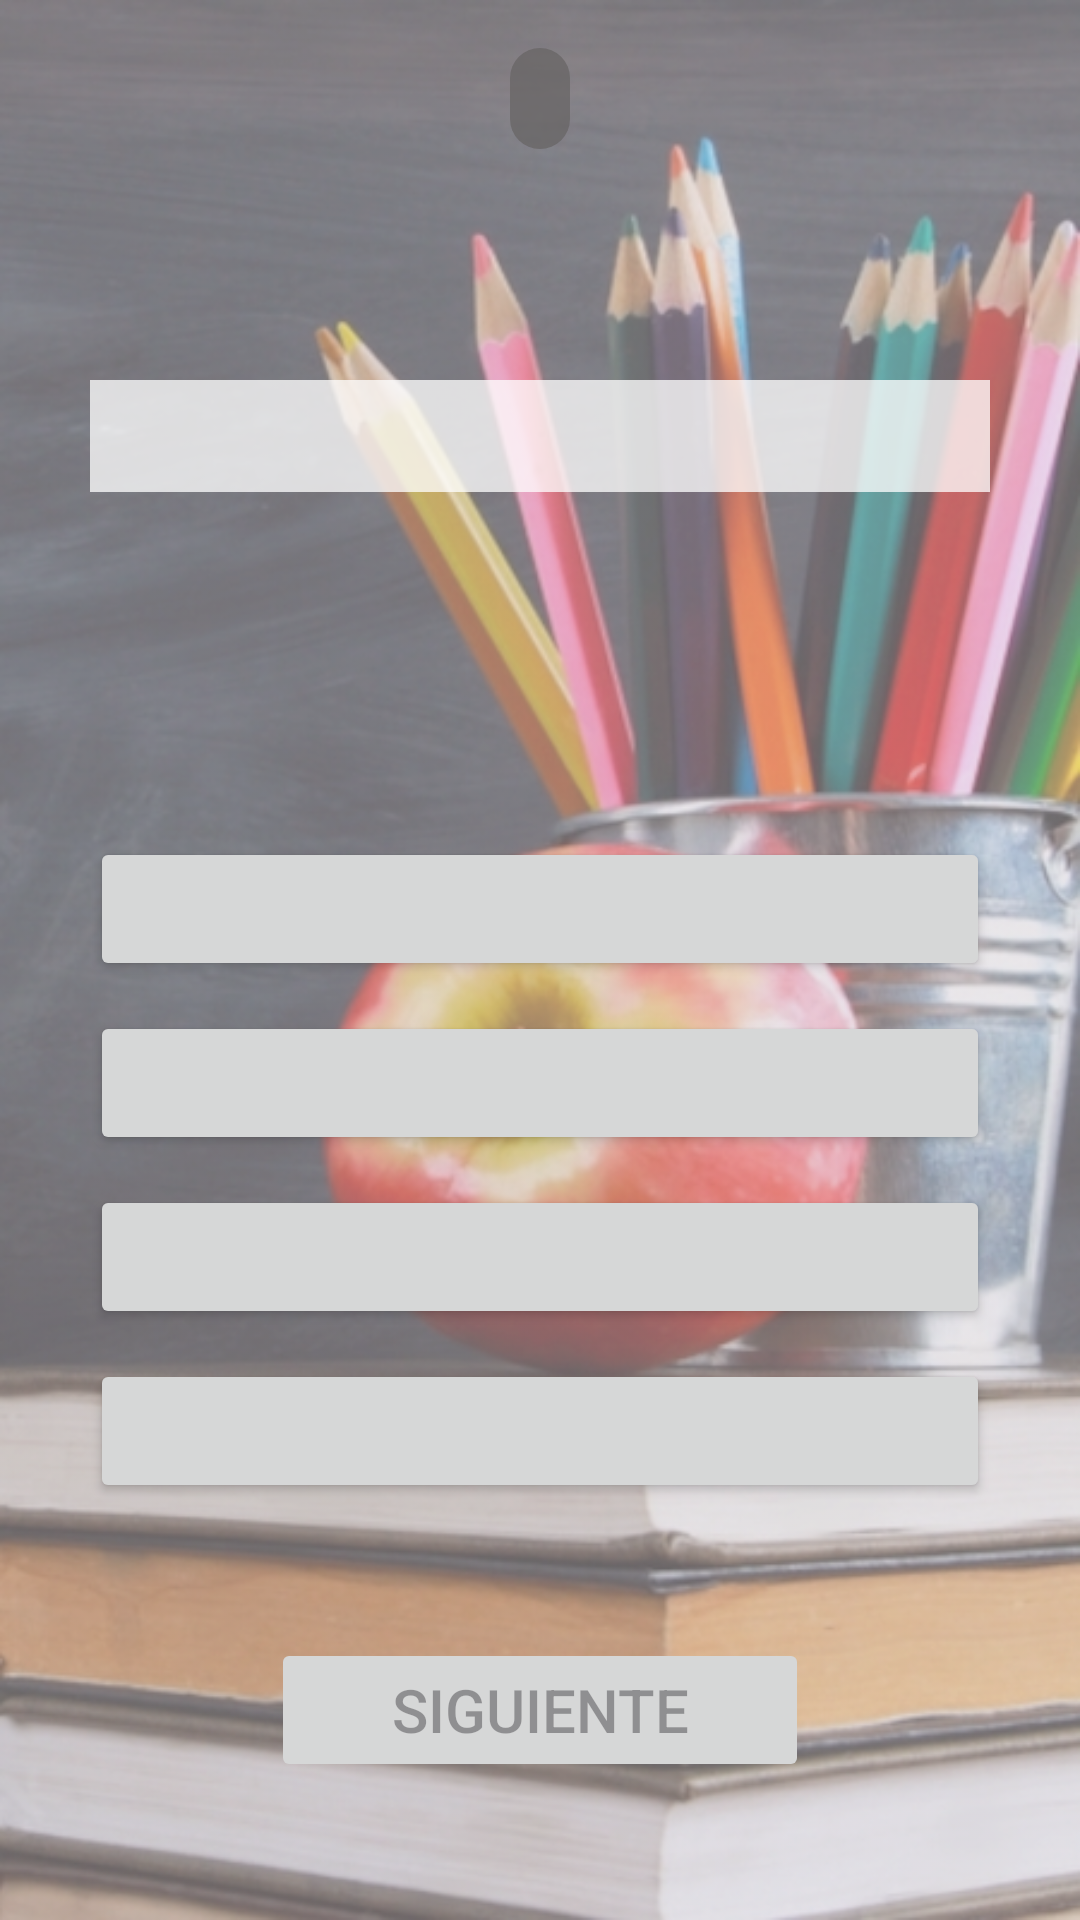

Reconstruct the res/layout file that produces this screen, plus the resources it refers to.
<!-- AndroidManifest.xml: application theme Theme.AppleTreeApp -->
<!-- res/layout/quiz_question_screen.xml -->
<?xml version="1.0" encoding="utf-8"?>
<LinearLayout xmlns:android="http://schemas.android.com/apk/res/android"
    xmlns:app="http://schemas.android.com/apk/res-auto"
    xmlns:tools="http://schemas.android.com/tools"
    android:background="@drawable/background"
    android:layout_width="match_parent"
    android:layout_height="match_parent"
    android:orientation="vertical"
    tools:context=".app_screens.secondary_screens.QuizQuestionScreen">

    <LinearLayout
        android:id="@+id/mainLinearLayout"
        android:orientation="vertical"
        android:gravity="center"
        android:layout_width="match_parent"
        android:layout_height="match_parent"
        android:paddingHorizontal="30dp"
        app:layout_constraintBottom_toBottomOf="parent"
        app:layout_constraintEnd_toEndOf="parent"
        app:layout_constraintStart_toStartOf="parent"
        app:layout_constraintTop_toBottomOf="@+id/topLayout">

        <TextView
            android:id="@+id/countdownTimer"
            android:layout_marginVertical="10dp"
            tools:text="04:00"
            android:textSize="25sp"
            android:textAlignment="center"
            android:textStyle="bold"
            android:background="@drawable/general_rounded_corners_noborder"
            android:backgroundTint="@color/grey_transparent"
            android:textColor="@color/light_red"
            android:paddingHorizontal="10dp"
            android:layout_width="wrap_content"
            android:layout_height="wrap_content" />

        <TextView
            android:id="@+id/counter"
            tools:text="1 / 4"
            android:textSize="20sp"
            android:textColor="@color/black"
            android:textStyle="bold"
            android:textAlignment="center"
            android:layout_marginVertical="10dp"
            android:layout_width="match_parent"
            android:layout_height="wrap_content"

            />

        <TextView
            android:id="@+id/questionNumberTextView"
            android:layout_marginTop="20dp"
            android:layout_marginBottom="10dp"
            tools:text="Pregunta 1"
            android:textSize="28sp"
            android:textColor="@color/black"
            android:textStyle="bold"
            android:background="@color/white_transparent"
            android:textAlignment="center"
            android:layout_width="match_parent"
            android:layout_height="wrap_content" />

        <TextView
            android:id="@+id/questionContentTextView"
            tools:text="Este es el contenido de la pregunta.
            Este es el contenido de la pregunta. Texto"
            android:textSize="20sp"
            android:textColor="@color/black"
            android:textAlignment="center"
            android:textStyle="bold"
            android:layout_marginVertical="10dp"
            android:layout_width="wrap_content"
            android:layout_height="80dp"
            tools:ignore="HardcodedText" />

        <LinearLayout
            android:orientation="vertical"
            android:gravity="center"
            android:layout_width="match_parent"
            android:layout_height="wrap_content">

            <Button
                android:id="@+id/answer1Button"
                tools:text="Respuesta 1"
                android:textSize="20sp"
                android:layout_marginVertical="5dp"
                android:layout_width="match_parent"
                android:layout_height="wrap_content" />

            <Button
                android:id="@+id/answer2Button"
                tools:text="Respuesta 2"
                android:textSize="20sp"
                android:layout_marginVertical="5dp"
                android:layout_width="match_parent"
                android:layout_height="wrap_content" />

            <Button
                android:id="@+id/answer3Button"
                tools:text="Respuesta 3"
                android:textSize="20sp"
                android:layout_marginVertical="5dp"
                android:layout_width="match_parent"
                android:layout_height="wrap_content" />

            <Button
                android:id="@+id/answer4Button"
                tools:text="Respuesta 4"
                android:textSize="20sp"
                android:layout_marginVertical="5dp"
                android:layout_width="match_parent"
                android:layout_height="wrap_content" />

        </LinearLayout>

        <Button
            android:id="@+id/nextButton"
            android:text="@string/nextQuestionButton_text"
            android:textSize="20sp"
            android:paddingHorizontal="40dp"
            android:layout_marginVertical="40dp"
            android:layout_width="wrap_content"
            android:layout_height="wrap_content"
            android:enabled="false"
            android:visibility="visible" />

        <Button
            android:id="@+id/finishButton"
            android:text="@string/finishButton_text"
            android:textSize="20sp"
            android:paddingHorizontal="40dp"
            android:layout_marginVertical="40dp"
            android:layout_width="wrap_content"
            android:layout_height="wrap_content"
            android:enabled="false"
            android:visibility="gone" />

    </LinearLayout>

</LinearLayout>
<!-- resources referenced by this layout -->
<resources>
  <color name="black">#FF000000</color>
  <color name="grey_transparent">#BA676464</color>
  <color name="light_red">#CA1B1B</color>
  <color name="white_transparent">#BFFFFFFF</color>
  <!-- drawable background: png bitmap (drawable, 481132 bytes) -->
  <!-- drawable general_rounded_corners_noborder (drawable) -->
  <?xml version="1.0" encoding="utf-8"?>
  <shape
      xmlns:android="http://schemas.android.com/apk/res/android"
      android:shape="rectangle">
  
      <corners android:radius="10dp" />
  
  </shape>
  <string name="finishButton_text">Terminar</string>
  <string name="nextQuestionButton_text">Siguiente</string>
  <style name="Theme.AppleTreeApp" parent="Base.Theme.AppleTreeApp" />
  <style name="Base.Theme.AppleTreeApp" parent="Theme.Material3.DayNight.NoActionBar">
          
          <item name="colorPrimary">@color/primary_dark</item>
          <item name="colorPrimaryVariant">@color/primary_dark</item>
          <item name="colorOnPrimary">@color/white</item>
          
          <item name="colorSecondary">@color/primary_light</item>
          <item name="colorSecondaryVariant">@color/primary_dark</item>
          <item name="colorOnSecondary">@color/black</item>
          
          <item name="android:statusBarColor" tools:targetApi="31">?attr/colorPrimaryVariant</item>
      </style>
  <color name="primary_dark">#4C4848</color>
  <color name="white">#FFFFFFFF</color>
  <color name="primary_light">#6E6868</color>
</resources>
